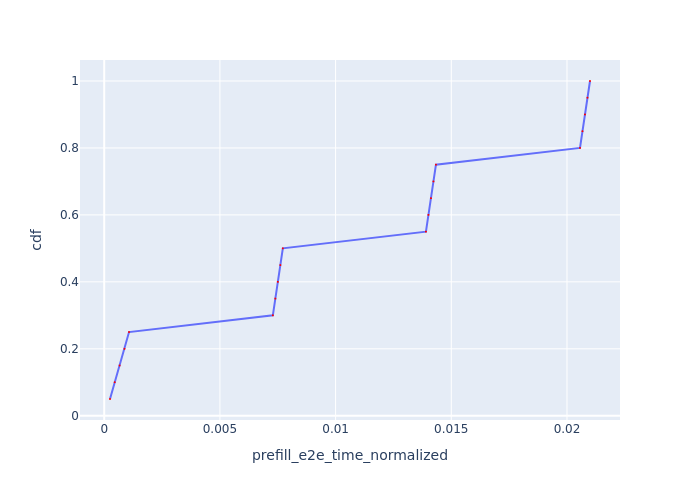

Values plotted in this chart, from the file beside it:
Request Id, prefill_e2e_time_normalized, cdf
0_0, 0.0002502, 0.05
0_1, 0.0004535, 0.1
0_2, 0.0006661, 0.15
0_3, 0.0008774, 0.2
0_4, 0.001073, 0.25
0_5, 0.007288, 0.3
0_6, 0.007396, 0.35
0_7, 0.007504, 0.4
0_8, 0.007612, 0.45
0_9, 0.007719, 0.5
0_10, 0.0139, 0.55
0_11, 0.01401, 0.6
0_12, 0.01412, 0.65
0_13, 0.01423, 0.7
0_14, 0.01434, 0.75
0_15, 0.02056, 0.8
0_16, 0.02067, 0.85
0_17, 0.02078, 0.9
0_18, 0.02089, 0.95
0_19, 0.02099, 1.0
